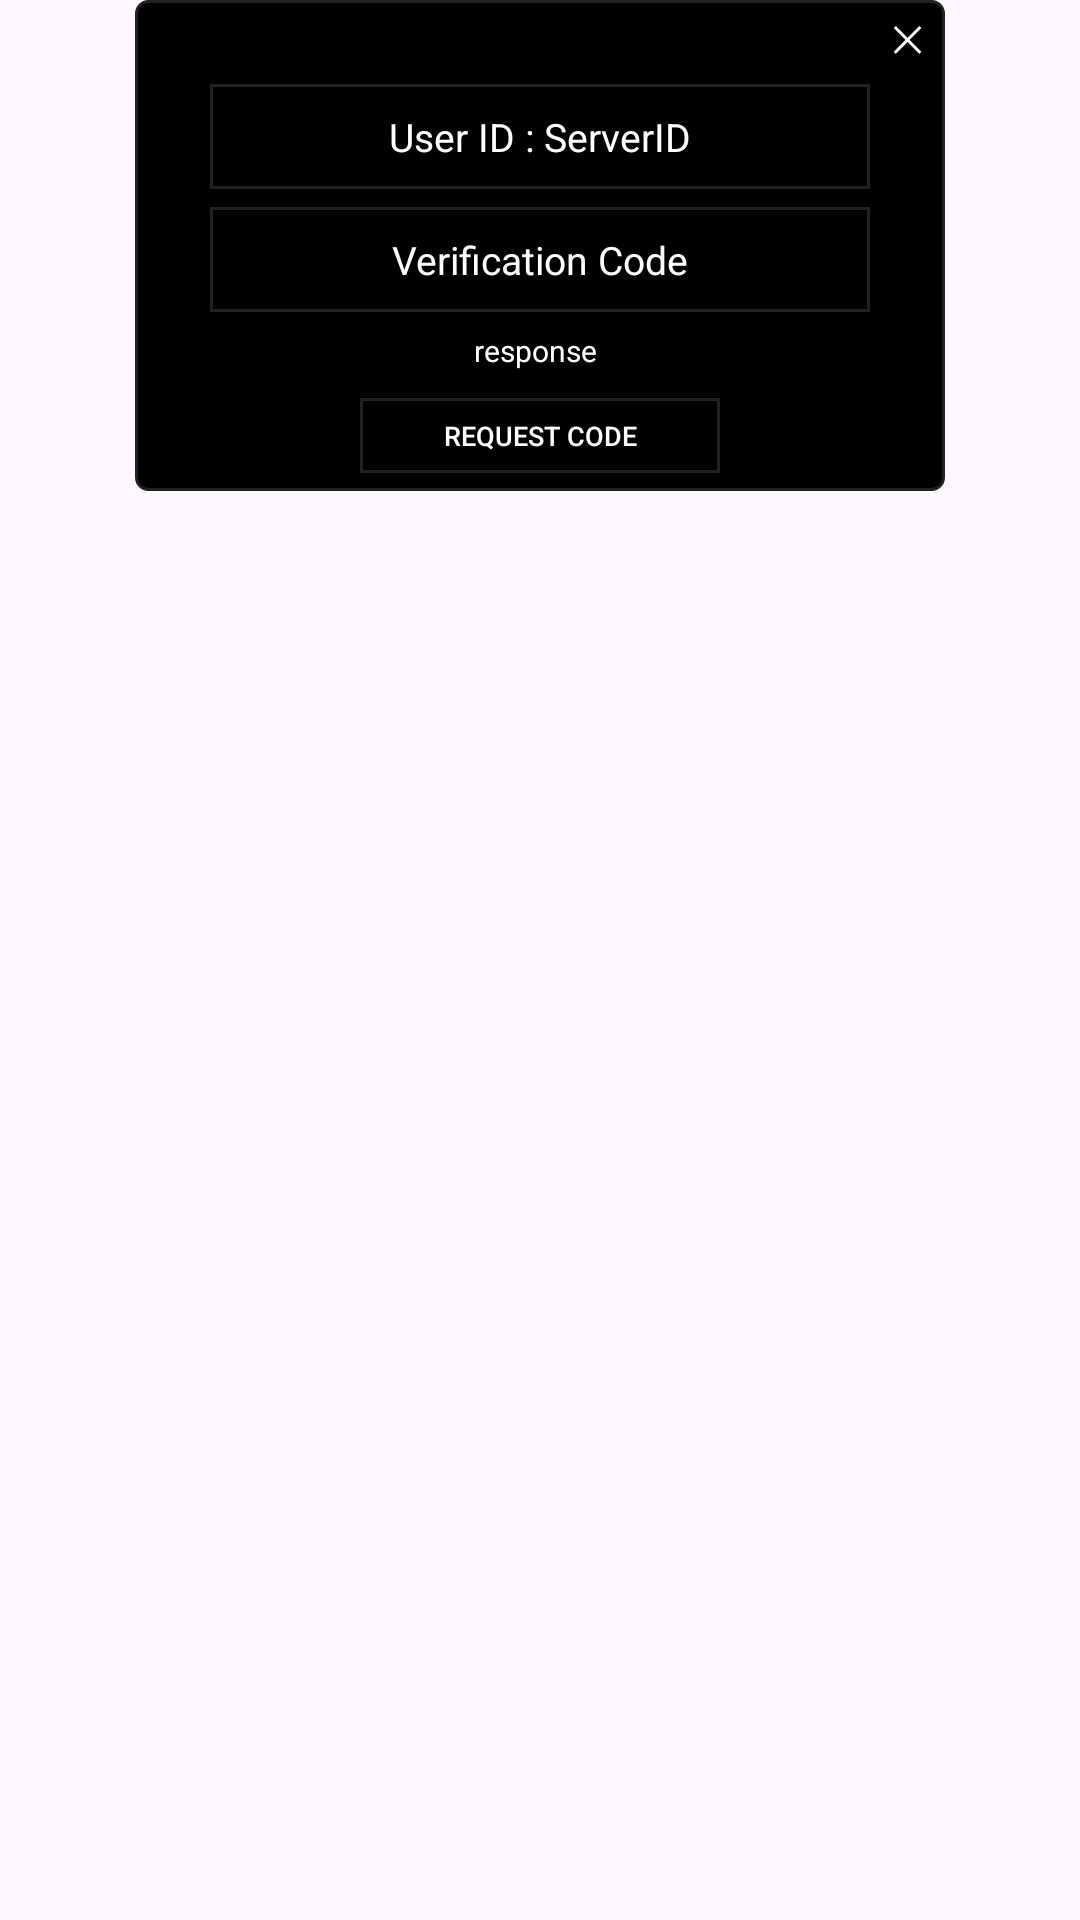

The Android layout XML behind this screen, and the referenced resources:
<!-- AndroidManifest.xml: application theme Theme.ShayneEpsilonProject -->
<!-- res/layout/adduserlayout.xml -->
<?xml version="1.0" encoding="utf-8"?>
<LinearLayout xmlns:android="http://schemas.android.com/apk/res/android"
    android:layout_width="match_parent"
    android:layout_height="match_parent"
    android:orientation="vertical"
    android:gravity="center_horizontal">

    <LinearLayout
        android:layout_width="270dp"
        android:layout_height="wrap_content"
        android:background="@drawable/rectanngle_stroke"
        android:gravity="center_horizontal"
        android:orientation="vertical">
        <LinearLayout
            android:layout_width="match_parent"
            android:layout_height="25dp"
            android:gravity="center_horizontal|right"
            android:orientation="vertical">
            <TextView
                android:layout_width="25dp"
                android:text="✕"
                android:id="@+id/adduserexit"
                android:textSize="12dp"
                android:textColor="@color/white"
                android:gravity="center_vertical|center_horizontal"
                android:layout_height="25dp"/>
        </LinearLayout>
        <EditText
            android:layout_width="220dp"
            android:id="@+id/adduserplayerinfo"
            android:layout_height="35dp"
            android:hint="User ID : ServerID"
            android:maxLength="20"
            android:textColor="@color/white"
            android:textColorHint="@color/white"
            android:textSize="13dp"
            android:gravity="center"
            android:digits="0123456789 "
            android:paddingLeft="7dp"
            android:paddingRight="7dp"
            android:layout_margin="3dp"
            android:background="@drawable/stroke"/>

        <EditText
            android:layout_width="220dp"
            android:layout_height="35dp"
            android:hint="Verification Code"
            android:textColor="@color/white"
            android:textColorHint="@color/white"
            android:textSize="13dp"
            android:maxLength="6"
            android:digits="0123456789"
            android:gravity="center"
            android:paddingLeft="7dp"
            android:id="@+id/adduserverificationcode"
            android:paddingRight="7dp"
            android:layout_margin="3dp"
            android:background="@drawable/stroke"/>
        <TextView
            android:layout_width="220dp"
            android:layout_height="wrap_content"
            android:textColor="@color/white"
            android:textColorHint="@color/white"
            android:textSize="10dp"
            android:text="response"
            android:paddingLeft="4dp"
            android:gravity="center"
            android:id="@+id/adduserresponse"
            android:paddingRight="7dp"
            android:layout_margin="3dp" />
        <androidx.appcompat.widget.AppCompatButton
            android:layout_width="120dp"
            android:layout_height="25dp"
            android:layout_margin="6dp"
            android:gravity="center_horizontal|center_vertical"
            android:text="REQUEST CODE"
            android:textSize="9dp"
            android:id="@+id/adduserbutton"
            android:textColor="@color/white"
            android:background="@drawable/stroke"/>
    </LinearLayout>
</LinearLayout>
<!-- resources referenced by this layout -->
<resources>
  <!-- drawable rectanngle_stroke (drawable) -->
  <shape xmlns:android="http://schemas.android.com/apk/res/android"
      android:shape="rectangle">
  
      
      <solid android:color="@color/black" />
  
      
      <stroke
          android:width="1dp"
          android:color="#212121" />
  
      
      <corners android:radius="4dp" />
  </shape>
  <!-- drawable stroke (drawable) -->
  <shape xmlns:android="http://schemas.android.com/apk/res/android"
      android:shape="rectangle">
  
      
  
      
      <stroke
          android:width="1dp"
          android:color="#212121" />
  
      
  </shape>
  <style name="Theme.ShayneEpsilonProject" parent="Base.Theme.ShayneEpsilonProject" />
  <style name="Base.Theme.ShayneEpsilonProject" parent="Theme.Material3.DayNight.NoActionBar">
          
          
  
      </style>
  <!-- not gathered from this repository: default colours our renderer supplied (Android Studio template values) -->
  <color name="black">#FF000000</color>
  <color name="white">#FFFFFFFF</color>
</resources>
